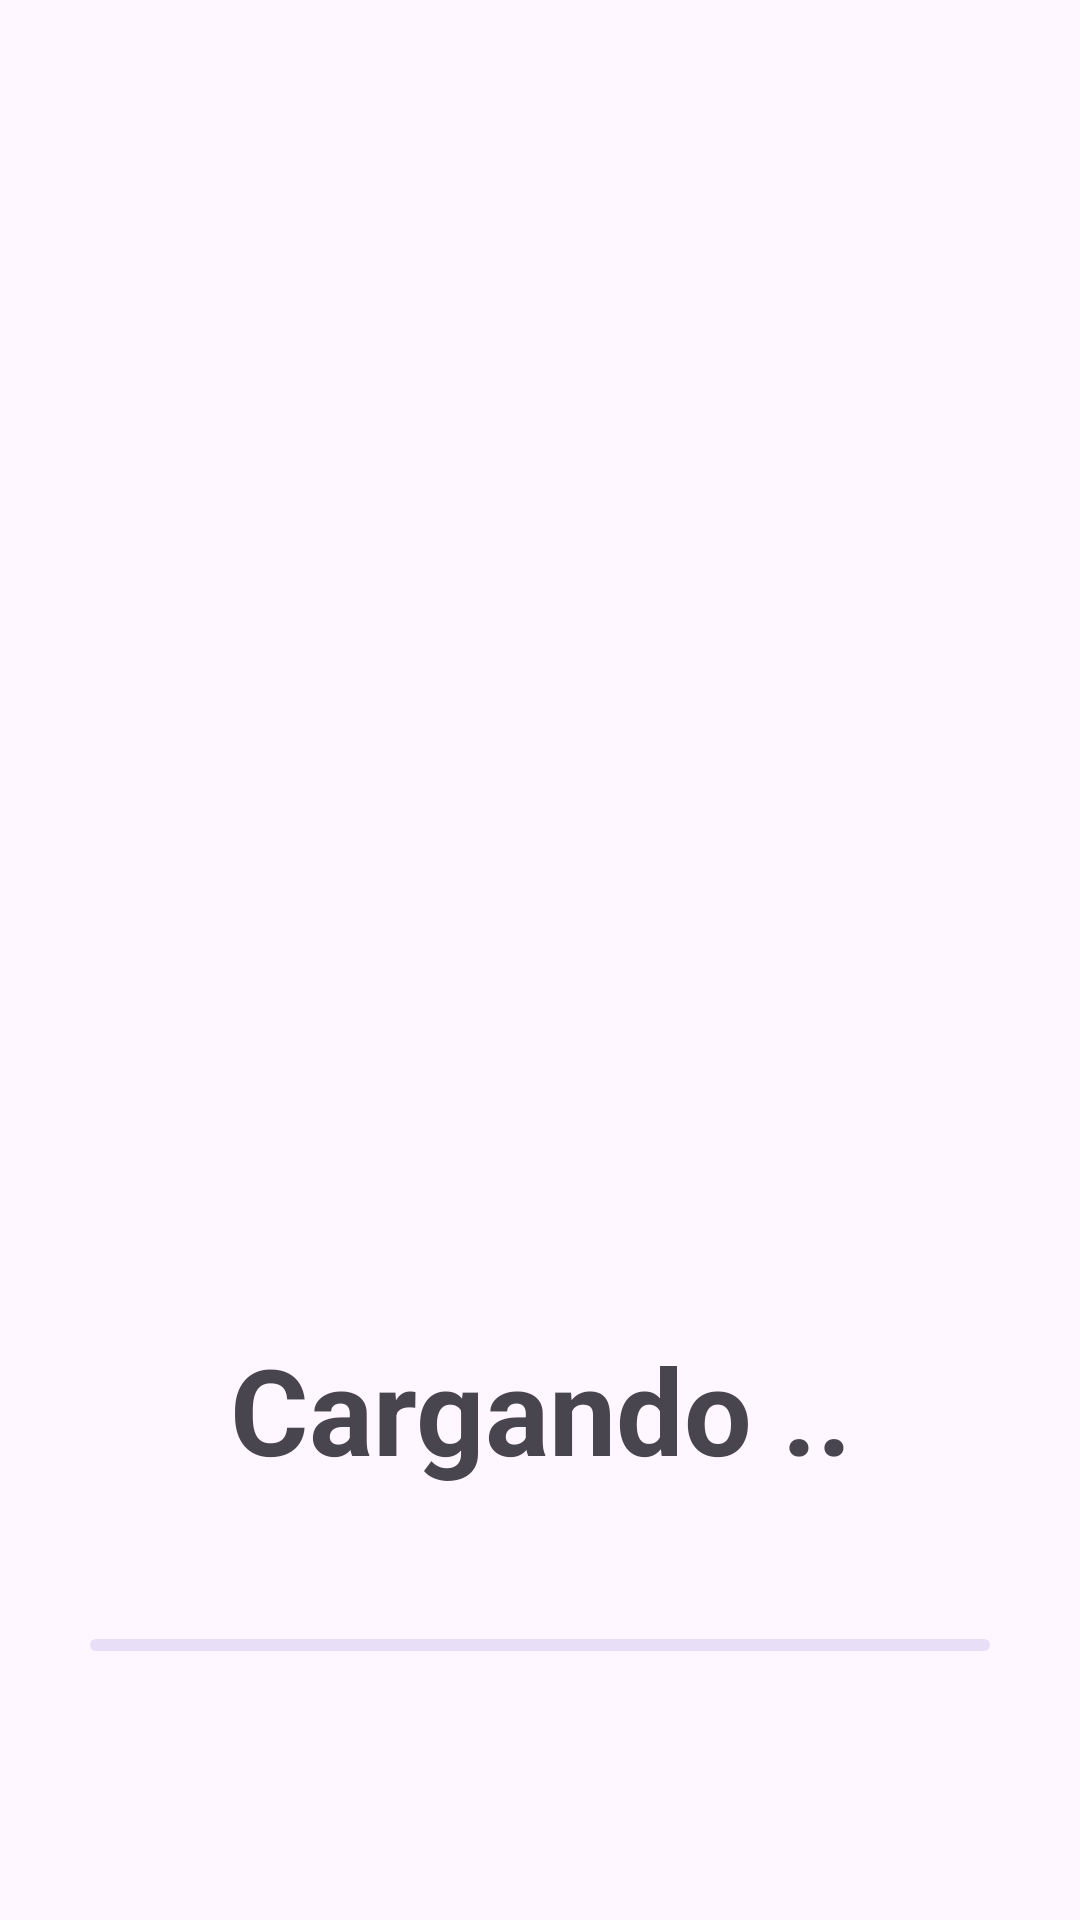

Produce the Android XML layout that renders to this screen, including the resource entries it uses.
<!-- AndroidManifest.xml: application theme Theme.VALQUIRIAAPP -->
<!-- res/layout/fragment_info_validator.xml -->
<?xml version="1.0" encoding="utf-8"?>
<LinearLayout xmlns:android="http://schemas.android.com/apk/res/android"
    xmlns:tools="http://schemas.android.com/tools"
    android:layout_width="match_parent"
    android:layout_height="match_parent"
    android:orientation="vertical"
    tools:context=".ui.alojamiento_validator.InfoValidatorFragment" >

    <ImageView
        android:id="@+id/info_validator_img"
        android:layout_width="303dp"
        android:layout_height="313dp"
        android:layout_marginHorizontal="50dp"
        android:layout_marginTop="80dp"
        />

    <TextView
        android:id="@+id/textView9"
        android:layout_width="match_parent"
        android:layout_height="wrap_content"
        android:layout_marginHorizontal="50dp"
        android:layout_marginTop="50dp"
        android:textStyle="bold"
        android:gravity="center"
        android:text="Cargando .."
        android:textSize="40sp" />

    <com.google.android.material.progressindicator.LinearProgressIndicator
        android:layout_width="match_parent"
        android:layout_height="match_parent"
        android:layout_marginHorizontal="30dp"
        android:layout_marginTop="50dp"
        android:indeterminate="true"

        />
</LinearLayout>
<!-- resources referenced by this layout -->
<resources>
  <style name="Theme.VALQUIRIAAPP" parent="Theme.Material3.DayNight.NoActionBar">
          
          <item name="colorPrimary">@color/black</item>
          <item name="colorPrimaryVariant">@color/green_semioscuro</item>
          <item name="colorOnPrimary">@color/white</item>
          
          <item name="colorSecondary">@color/teal_200</item>
          <item name="colorSecondaryVariant">@color/teal_700</item>
          <item name="colorOnSecondary">@color/black</item>
          
          <item name="android:statusBarColor">?attr/colorPrimaryVariant</item>
          
      </style>
  <color name="black">#FF000000</color>
  <color name="green_semioscuro">#048A81</color>
  <color name="white">#FFFFFFFF</color>
  <color name="teal_200">#FF03DAC5</color>
  <color name="teal_700">#FF018786</color>
</resources>
